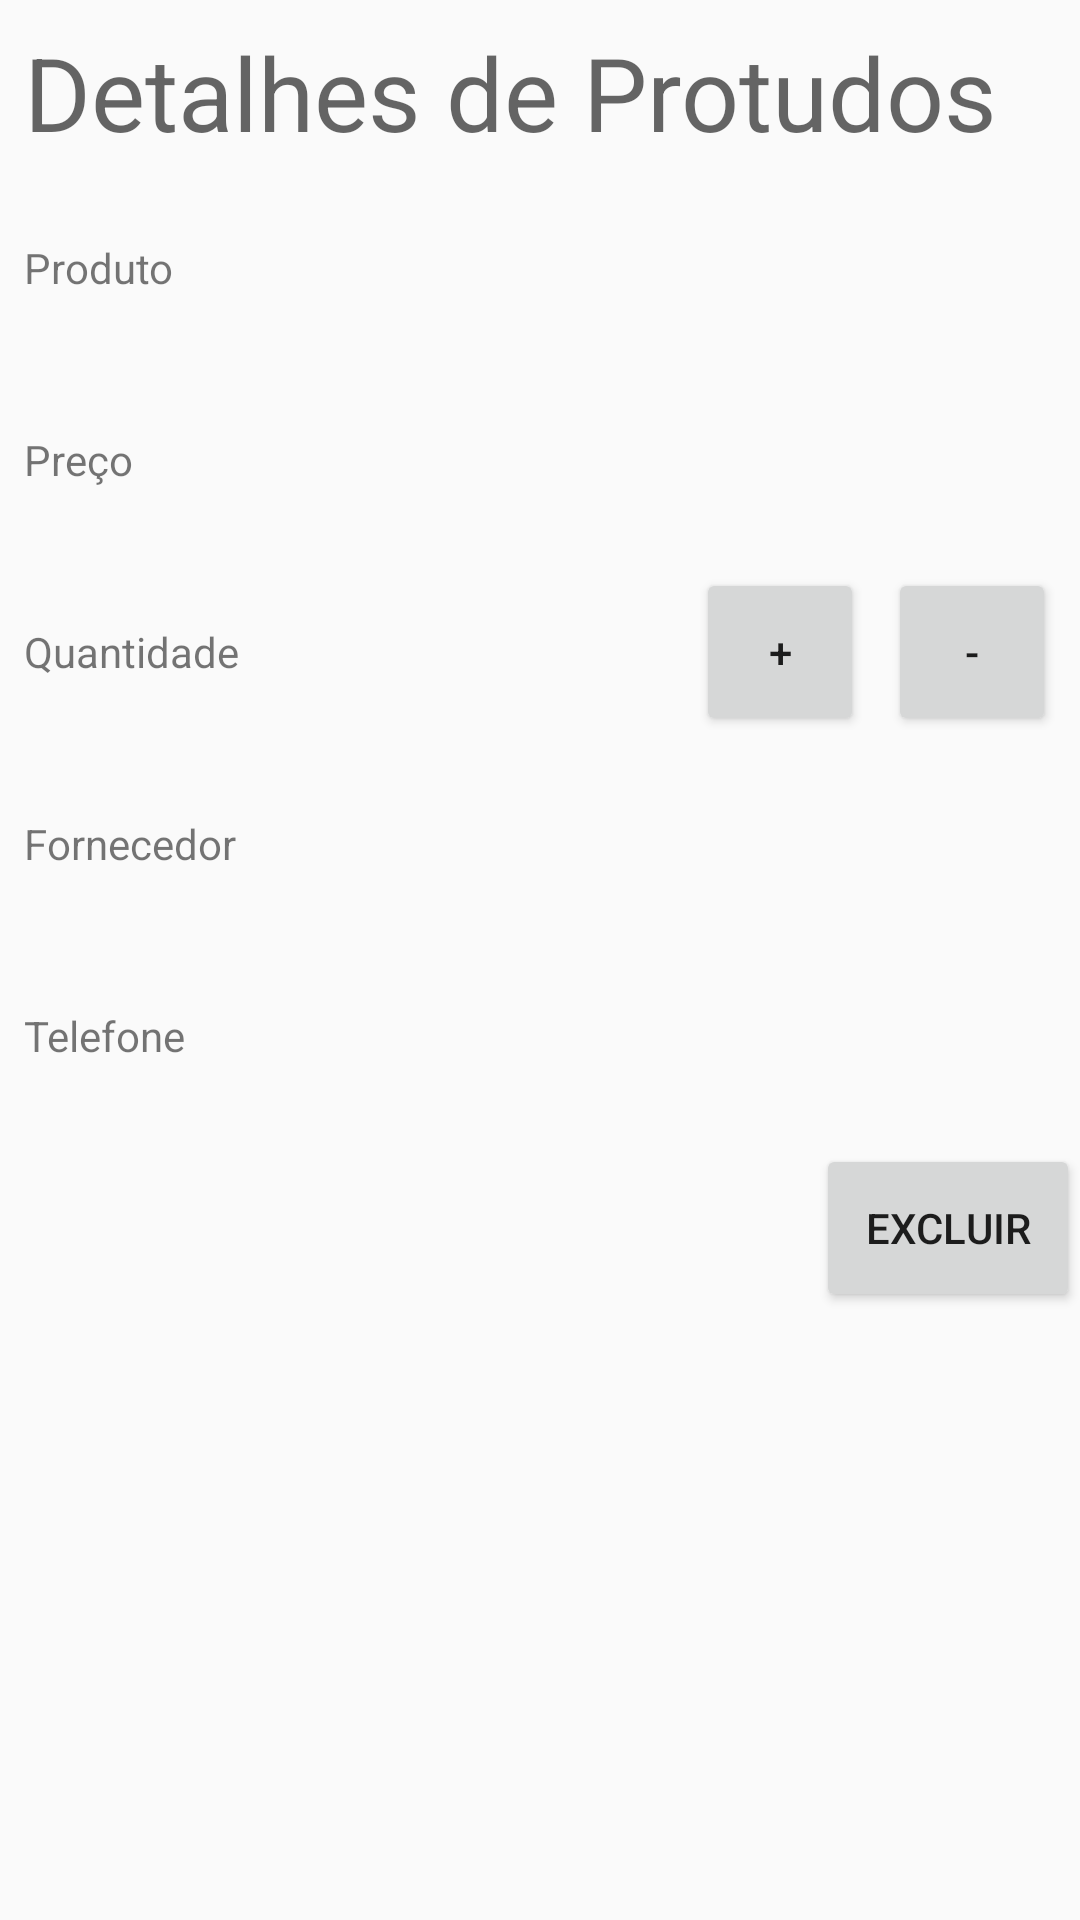

Layout XML and referenced resources for this Android screen:
<!-- AndroidManifest.xml: application theme AppTheme -->
<!-- res/layout/activity_detalhes.xml -->
<?xml version="1.0" encoding="utf-8"?>
<ScrollView xmlns:app="http://schemas.android.com/apk/res-auto"
    xmlns:tools="http://schemas.android.com/tools"
    android:layout_width="match_parent"
    android:layout_height="match_parent"
    xmlns:android="http://schemas.android.com/apk/res/android">
    <android.support.constraint.ConstraintLayout xmlns:android="http://schemas.android.com/apk/res/android"
        xmlns:app="http://schemas.android.com/apk/res-auto"
        xmlns:tools="http://schemas.android.com/tools"
        android:layout_width="match_parent"
        android:layout_height="wrap_content"
        tools:context=".DetalhesActivity">


        <TextView
            android:id="@+id/txtTituloDetalhes"
            android:layout_width="wrap_content"
            android:layout_height="wrap_content"
            android:layout_marginStart="8dp"
            android:layout_marginTop="8dp"
            android:text="@string/detalhe_titulo"
            android:textAppearance="@style/TextAppearance.AppCompat.Display1"
            app:layout_constraintStart_toStartOf="parent"
            app:layout_constraintTop_toTopOf="parent" />

        <TextView
            android:id="@+id/txtDetalheNome"
            style="@style/detalhe_text"
            android:layout_width="wrap_content"
            android:layout_height="56dp"
            android:layout_marginStart="8dp"
            android:layout_marginTop="8dp"
            android:gravity="fill_vertical"
            android:textSize="@dimen/tamanho_texto_detalhe"
            app:layout_constraintStart_toEndOf="@+id/txtLabelProduto"
            app:layout_constraintTop_toBottomOf="@+id/txtTituloDetalhes" />

        <TextView
            android:id="@+id/txtDetalhePreco"
            style="@style/detalhe_text"
            android:layout_width="wrap_content"
            android:layout_height="56dp"
            android:layout_marginStart="8dp"
            android:layout_marginTop="8dp"
            android:gravity="fill_vertical"
            android:textSize="@dimen/tamanho_texto_detalhe"
            app:layout_constraintStart_toEndOf="@+id/txtLabelPreco"
            app:layout_constraintTop_toBottomOf="@+id/txtDetalheNome" />

        <TextView
            android:id="@+id/txtDetalheQuantidade"
            style="@style/detalhe_text"
            android:layout_width="wrap_content"
            android:layout_height="56dp"
            android:layout_marginStart="8dp"
            android:layout_marginTop="8dp"
            android:gravity="fill_vertical"
            android:textSize="@dimen/tamanho_texto_detalhe"
            app:layout_constraintStart_toEndOf="@+id/txtLabelQuantidade"
            app:layout_constraintTop_toBottomOf="@+id/txtDetalhePreco" />

        <TextView
            android:id="@+id/txtDetalheFornecedor"
            style="@style/detalhe_text"
            android:layout_width="wrap_content"
            android:layout_height="56dp"
            android:layout_marginStart="8dp"
            android:layout_marginTop="8dp"
            android:gravity="fill_vertical"
            android:textSize="@dimen/tamanho_texto_detalhe"
            app:layout_constraintStart_toEndOf="@+id/txtLabelFornecedor"
            app:layout_constraintTop_toBottomOf="@+id/txtDetalheQuantidade" />

        <TextView
            android:id="@+id/txtDetalheTefoneFornecedor"
            style="@style/detalhe_text"
            android:layout_width="wrap_content"
            android:layout_height="56dp"
            android:layout_marginStart="8dp"
            android:layout_marginTop="8dp"
            android:gravity="fill_vertical"
            android:textSize="@dimen/tamanho_texto_detalhe"
            app:layout_constraintStart_toEndOf="@+id/txtLabelTelefone"
            app:layout_constraintTop_toBottomOf="@+id/txtDetalheFornecedor" />

        <Button
            android:id="@+id/btnAddDetalhes"
            android:layout_width="56dp"
            android:layout_height="56dp"
            android:layout_marginEnd="8dp"
            android:text="@string/adiciona_quantidade"
            app:layout_constraintBottom_toBottomOf="@+id/txtDetalheQuantidade"
            app:layout_constraintEnd_toStartOf="@+id/btnRemoveDetalhes" />

        <Button
            android:id="@+id/btnRemoveDetalhes"
            android:layout_width="56dp"
            android:layout_height="56dp"
            android:layout_marginEnd="8dp"
            android:text="@string/remove_quantidade"
            app:layout_constraintBottom_toBottomOf="@+id/btnAddDetalhes"
            app:layout_constraintEnd_toEndOf="parent" />

        <Button
            android:id="@+id/btnExcluir"
            android:layout_width="wrap_content"
            android:layout_height="56dp"
            android:layout_marginTop="8dp"
            android:text="@string/excluir"
            app:layout_constraintEnd_toEndOf="parent"
            app:layout_constraintTop_toBottomOf="@+id/txtDetalheTefoneFornecedor" />

        <TextView
            android:id="@+id/txtLabelProduto"
            style="@style/detalhe_text"
            android:layout_width="wrap_content"
            android:layout_height="@dimen/detalhe_altura_text"
            android:layout_marginStart="8dp"
            android:layout_marginTop="8dp"
            android:text="@string/detallhe_label_produto"
            app:layout_constraintStart_toStartOf="parent"
            app:layout_constraintTop_toBottomOf="@+id/txtTituloDetalhes" />

        <TextView
            android:id="@+id/txtLabelPreco"
            style="@style/detalhe_text"
            android:layout_width="wrap_content"
            android:layout_marginStart="8dp"
            android:layout_marginTop="8dp"
            android:text="@string/detalhe_label_preco"
            app:layout_constraintStart_toStartOf="parent"
            app:layout_constraintTop_toBottomOf="@+id/txtLabelProduto" />

        <TextView
            android:id="@+id/txtLabelQuantidade"
            style="@style/detalhe_text"
            android:layout_width="wrap_content"
            android:layout_marginStart="8dp"
            android:layout_marginTop="8dp"
            android:text="@string/detalhe_label_quantidade"
            app:layout_constraintStart_toStartOf="parent"
            app:layout_constraintTop_toBottomOf="@+id/txtLabelPreco" />

        <TextView
            android:id="@+id/txtLabelFornecedor"
            style="@style/detalhe_text"
            android:layout_width="wrap_content"
            android:layout_marginStart="8dp"
            android:layout_marginTop="8dp"
            android:text="@string/detalhe_label_forncedor"
            app:layout_constraintStart_toStartOf="parent"
            app:layout_constraintTop_toBottomOf="@+id/txtLabelQuantidade" />

        <TextView
            android:id="@+id/txtLabelTelefone"
            style="@style/detalhe_text"
            android:layout_width="wrap_content"
            android:layout_marginStart="8dp"
            android:layout_marginTop="8dp"
            android:text="@string/detalhe_label_telefone"
            app:layout_constraintStart_toStartOf="parent"
            app:layout_constraintTop_toBottomOf="@+id/txtLabelFornecedor" />
    </android.support.constraint.ConstraintLayout>
</ScrollView>
<!-- resources referenced by this layout -->
<resources>
  <dimen name="detalhe_altura_text">56dp</dimen>
  <dimen name="tamanho_texto_detalhe">18sp</dimen>
  <string name="adiciona_quantidade">+</string>
  <string name="detalhe_label_forncedor">Fornecedor</string>
  <string name="detalhe_label_preco">Preço</string>
  <string name="detalhe_label_quantidade">Quantidade</string>
  <string name="detalhe_label_telefone">Telefone</string>
  <string name="detalhe_titulo">Detalhes de Protudos</string>
  <string name="detallhe_label_produto">Produto</string>
  <string name="excluir">Excluir</string>
  <string name="remove_quantidade">-</string>
  <style name="detalhe_text">
          <item name="android:layout_height">@dimen/detalhe_altura_text</item>
          <item name="android:gravity">center_vertical</item>
      </style>
  <style name="AppTheme" parent="Theme.AppCompat.Light.DarkActionBar">
          
          <item name="colorPrimary">@color/colorPrimary</item>
          <item name="colorPrimaryDark">@color/colorPrimaryDark</item>
          <item name="colorAccent">@color/colorAccent</item>
      </style>
  <color name="colorPrimary">#3f51b5</color>
  <color name="colorPrimaryDark">#303F9F</color>
  <color name="colorAccent">#ff4081</color>
</resources>
